Run: headless pygame with SDL's dummy video driver; simulated clock (each Clock.tick advances the game by its frame time, no real sleeping); random seed 0; keys injected as events and as key.get_pressed() state; mouse plan: one left click at the window centre at the start of phase 2, then a move to the lower-right quarter at the start of phase 3.
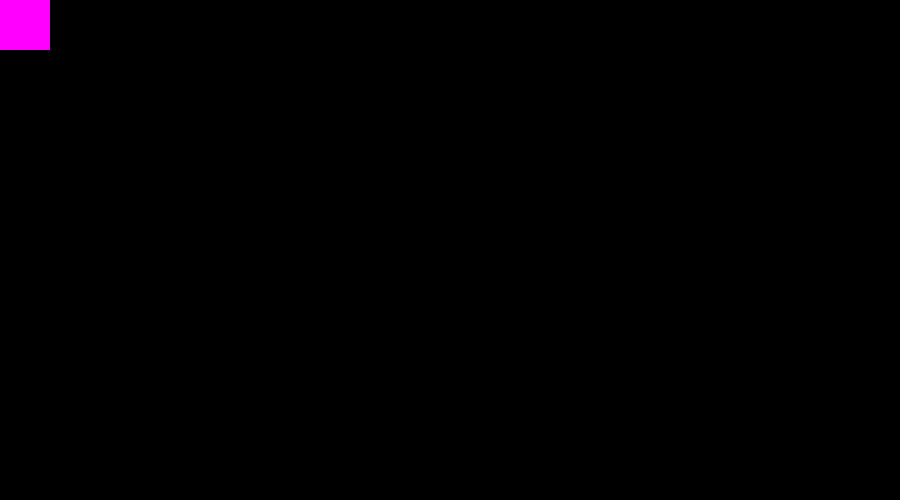
Frame 1 of 4 · flips 1–60 · no input
Frame 2 of 4 · flips 61–180 · clicked the window centre · tapped SPACE, RETURN · held RIGHT (→), D · screen unchanged from frame 1, image omitted
Frame 3 of 4 · flips 181–300 · moved the mouse to the lower-right quarter · held DOWN (↓), S · screen unchanged from frame 2, image omitted
Frame 4 of 4 · flips 301–420 · held LEFT (←), A, UP (↑), W · screen unchanged from frame 3, image omitted

The pygame program that drew these frames:

import pygame

ancho = 900
alto = 500

Negro=[0,0,0]
Blanco=[255,255,255]

class Cuadro(pygame.sprite.Sprite):
    def __init__(self,an,al):
        pygame.sprite.Sprite.__init__(self)
        self.image= pygame.Surface([an,al])
        self.image.fill([255,0,255])
        self.rect = self.image.get_rect()
        self.click=False

if __name__ == '__main__':
    #definicion de variables
    pygame.init()
    pantalla=pygame.display.set_mode([ancho,alto])

    #Declaracion de grupos
    todos=pygame.sprite.Group()
    jugadores = pygame.sprite.Group()

    c=Cuadro(50,50)
    jugadores.add(c)
    todos.add(c)

    reloj=pygame.time.Clock()
    fin=False
    go=False
    ptos=0
    #ciclo del programa
    while not  fin:
        pos=pygame.mouse.get_pos()
        #gestion de eventos
        for event in pygame.event.get():
            if event.type == pygame.QUIT:
                fin=True
            if event.type == pygame.MOUSEBUTTONDOWN:
                if c.rect.collidepoint(pos):
                    c.click=True
            if event.type == pygame.MOUSEBUTTONUP:
                c.click=False

        #Logica
        if c.click:
            c.rect.center=pos


        #refresco de pantalla
        pantalla.fill([0,0,0])
        todos.draw(pantalla)
        pygame.display.flip()
        reloj.tick(50)
